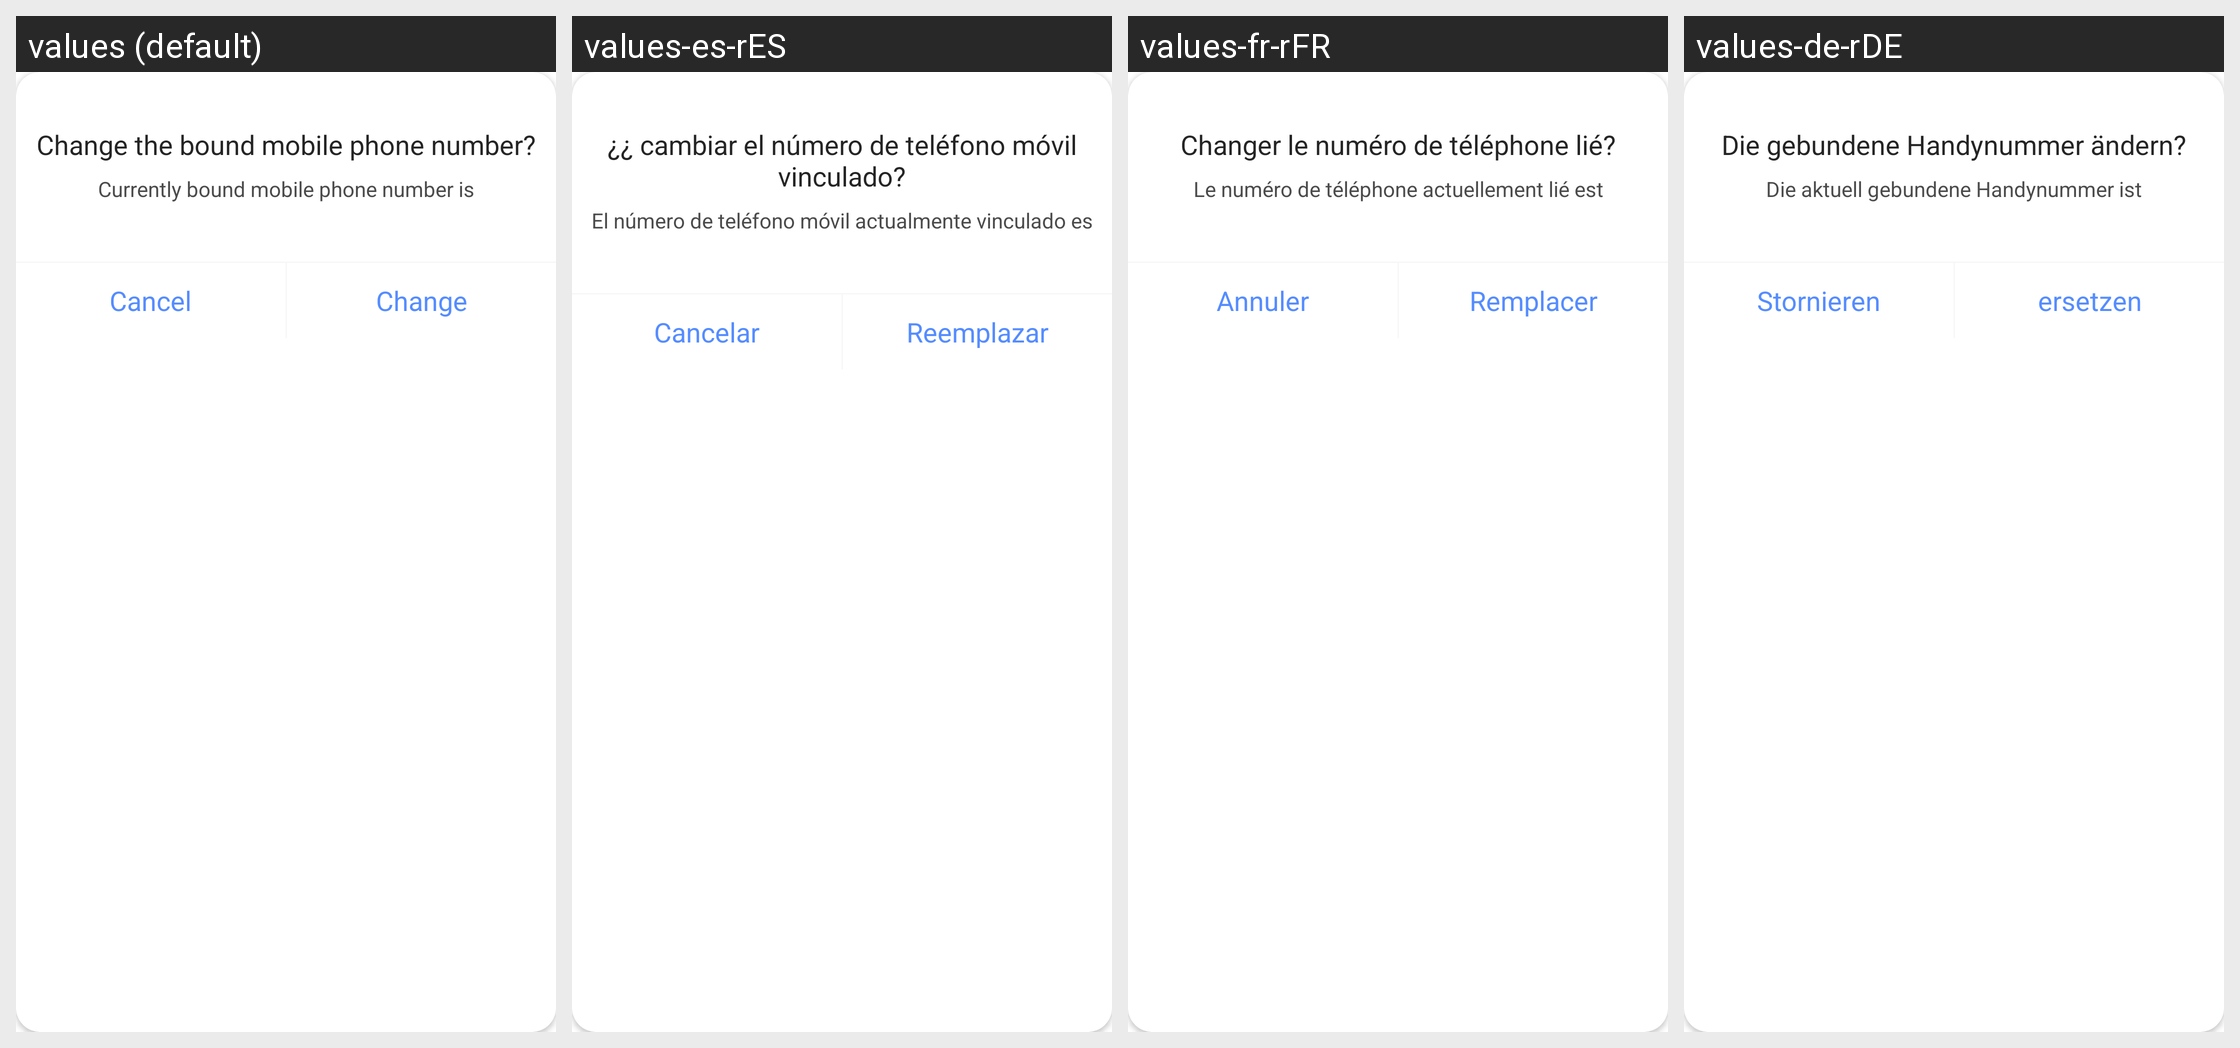

Here is an Android app screen in its default locale and in the app's own translations. Write out the translated-string differences for the strings that appear on this screen.
Android screen res/layout/dialog_modify_phone_number.xml rendered under 4 locales, left to right: values (default), values-es-rES, values-fr-rFR, values-de-rDE. Device: Nexus 5 (rendered at 1080×1920; each locale shown at half size, 540×960, under a caption strip naming it); theme Theme.HealthAide.
Other locales in the repository, not shown: values-ar, values-fa, values-in-rID, values-it-rIT, values-iw-rIL, values-ja-rJP, values-ko-rKR, values-ms, values-pl-rPL, values-pt-rPT, values-ru-rRU, values-sv-rSE, values-th-rTH, values-tr-rTR, values-vi-rVN, values-zh.
Strings drawn on this screen, with the default value and each locale's value (text and hints the layout hard-codes, and strings that could not be matched under every locale, appear in the picture but are not listed):

modify_binded_phone_number
  values: Change the bound mobile phone number?
  values-es-rES: ¿¿ cambiar el número de teléfono móvil vinculado?
  values-fr-rFR: Changer le numéro de téléphone lié?
  values-de-rDE: Die gebundene Handynummer ändern?

current_binded_phone_number
  values: Currently bound mobile phone number is
  values-es-rES: El número de teléfono móvil actualmente vinculado es
  values-fr-rFR: Le numéro de téléphone actuellement lié est
  values-de-rDE: Die aktuell gebundene Handynummer ist

cancel
  values: Cancel
  values-es-rES: Cancelar
  values-fr-rFR: Annuler
  values-de-rDE: Stornieren

change
  values: Change
  values-es-rES: Reemplazar
  values-fr-rFR: Remplacer
  values-de-rDE: ersetzen
